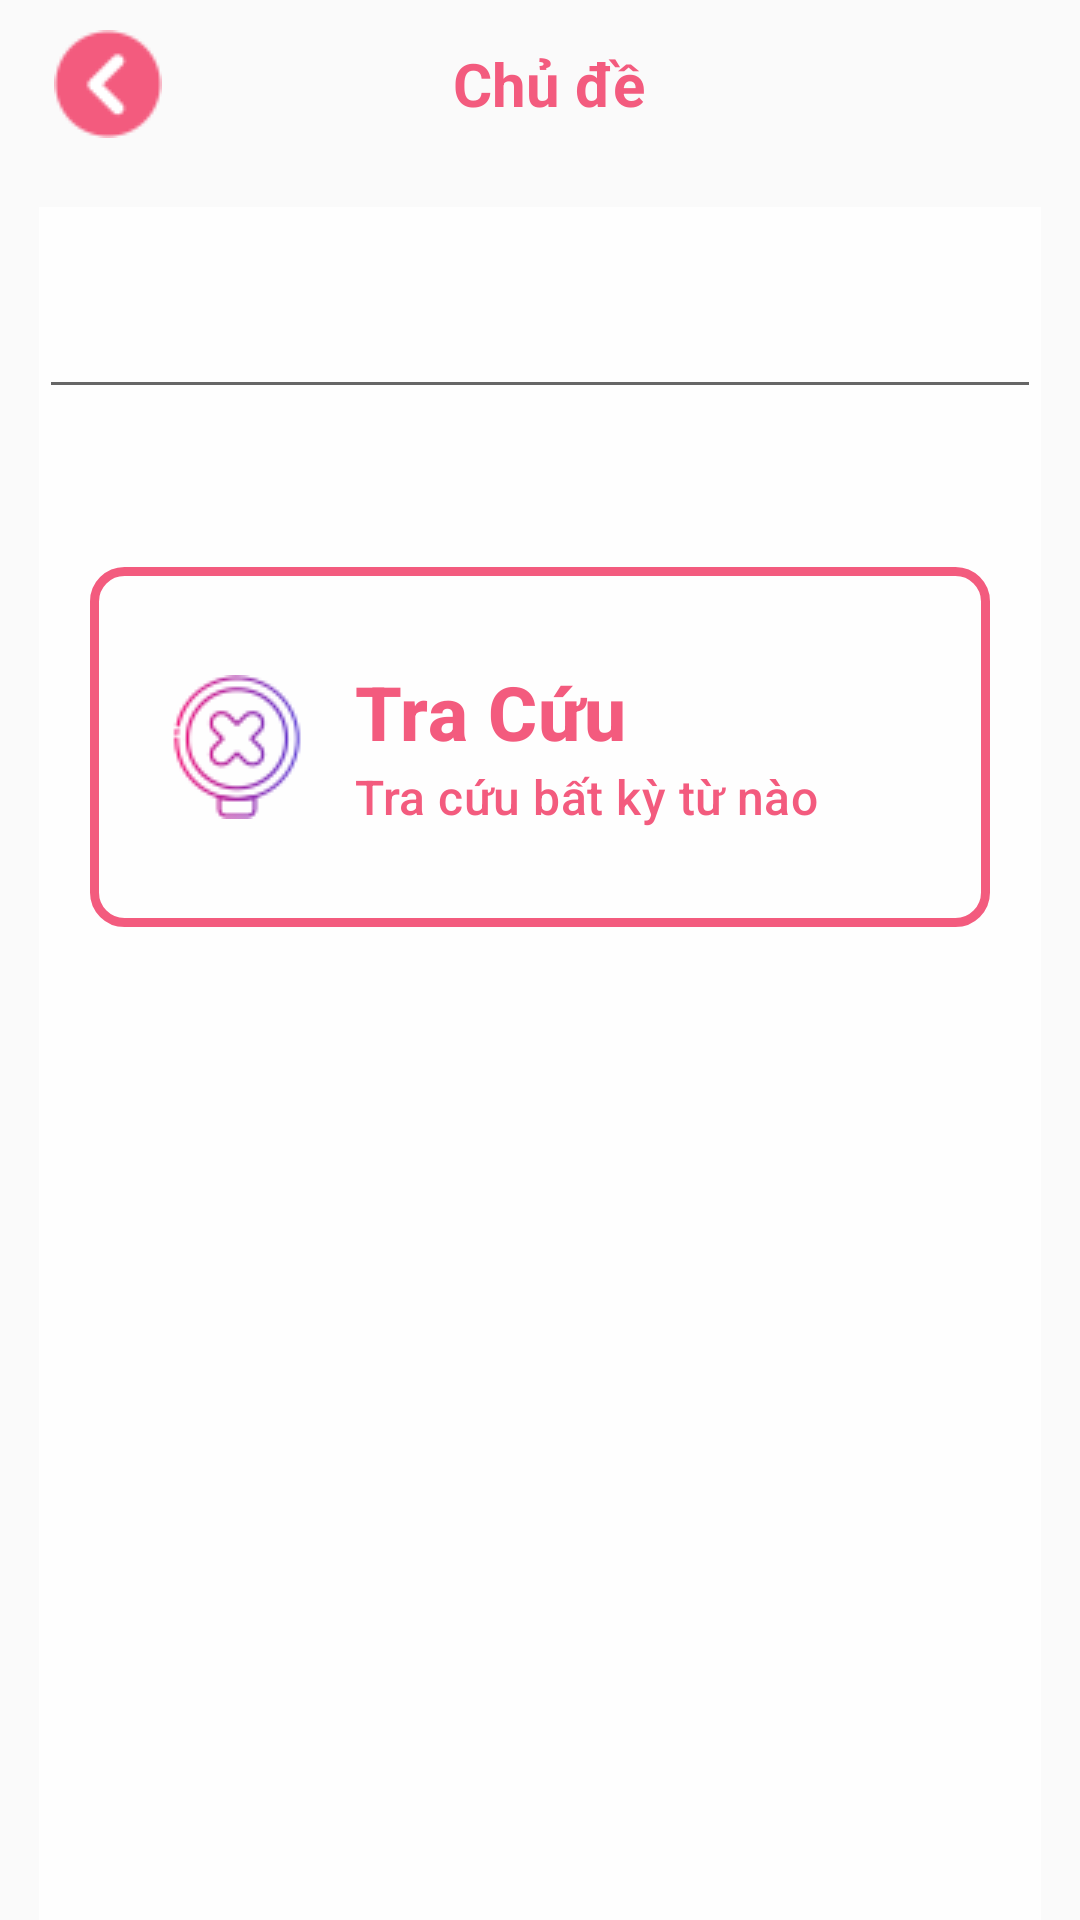

Layout XML and referenced resources for this Android screen:
<!-- AndroidManifest.xml: application theme AppTheme -->
<!-- res/layout/activity_tudien.xml -->
<?xml version="1.0" encoding="utf-8"?>
<LinearLayout xmlns:android="http://schemas.android.com/apk/res/android"
    xmlns:app="http://schemas.android.com/apk/res-auto"
    xmlns:tools="http://schemas.android.com/tools"
    android:layout_width="match_parent"
    android:layout_height="match_parent"
    android:orientation="vertical"
    tools:context=".TuDien">

    <include layout="@layout/toolbar" />

    <LinearLayout
        android:layout_width="match_parent"
        android:layout_height="625dp"
        android:layout_marginLeft="13dp"
        android:layout_marginTop="13dp"
        android:layout_marginRight="13dp"
        android:layout_marginBottom="13dp"
        android:background="@color/background"
        android:orientation="vertical">

        <LinearLayout
            android:layout_width="match_parent"
            android:layout_height="wrap_content"
            android:orientation="horizontal"
            android:paddingTop="10dp"
            android:paddingBottom="10dp">

            <EditText
                android:id="@+id/edtEN"
                android:layout_width="match_parent"
                android:layout_height="match_parent"
                android:layout_weight="1"
                android:gravity="center"
                android:textColor="@color/text"
                android:textSize="30sp"
                android:textStyle="bold" />
        </LinearLayout>

        <android.support.constraint.ConstraintLayout
            android:layout_width="match_parent"
            android:layout_height="match_parent">

            <LinearLayout
                android:layout_width="300dp"
                android:layout_height="wrap_content"
                android:layout_gravity="center"
                android:gravity="center"
                android:orientation="vertical"
                app:layout_constraintVertical_bias="0.1"
                app:layout_constraintBottom_toBottomOf="parent"
                app:layout_constraintEnd_toEndOf="parent"
                app:layout_constraintStart_toStartOf="parent"
                app:layout_constraintTop_toTopOf="parent">

                <Button
                    android:id="@+id/btnDich"
                    android:layout_width="match_parent"
                    android:layout_height="120dp"
                    android:background="@drawable/brodetr"
                    android:drawableLeft="@drawable/icons_magnifying_glass_48"
                    android:drawablePadding="10dp"
                    android:gravity="center_vertical"
                    android:hint="@string/tra_cuu"
                    android:inputType="text"
                    android:letterSpacing="0.01"
                    android:paddingLeft="25dp"
                    android:paddingRight="25dp"
                    android:textColorHint="@color/text"
                    android:textSize="20sp" />
            </LinearLayout>
        </android.support.constraint.ConstraintLayout>



    </LinearLayout>
</LinearLayout>
<!-- res/layout/toolbar.xml (included above) -->
<?xml version="1.0" encoding="utf-8"?>
<android.support.v7.widget.Toolbar
    xmlns:android="http://schemas.android.com/apk/res/android"
    xmlns:tools="http://schemas.android.com/tools"
    android:layout_width="match_parent"
    android:layout_height="wrap_content">

    <LinearLayout
        android:layout_width="match_parent"
        android:layout_height="match_parent"
        android:layout_marginRight="10dp"
        android:orientation="horizontal">

        <ImageButton
            android:id="@+id/btnBackDsChuDe"
            android:layout_width="wrap_content"
            android:layout_height="wrap_content"
            android:layout_gravity="center"
            android:layout_marginLeft="2dp"
            android:background="@android:color/transparent"
            android:src="@drawable/icons_back_36"
            tools:ignore="SpeakableTextPresentCheck" />

        <TextView
            android:id="@+id/txtTenChuDe"
            android:layout_width="wrap_content"
            android:layout_height="match_parent"
            android:layout_weight="1"
            android:gravity="center"
            android:text="Chủ đề"
            android:textColor="@color/text"
            android:textSize="20dp"
            android:textStyle="bold" />
        <ImageView
            android:layout_width="wrap_content"
            android:layout_height="wrap_content"
            android:layout_marginLeft="2dp"
            android:src="@drawable/icons_back_36"
            android:visibility="invisible"/>
    </LinearLayout>
</android.support.v7.widget.Toolbar>
<!-- resources referenced by this layout -->
<resources>
  <color name="background">#C1FFFFFF</color>
  <color name="text">#F35B7E</color>
  <!-- drawable brodetr (drawable) -->
  <shape xmlns:android="http://schemas.android.com/apk/res/android" android:shape="rectangle" >
      <solid android:color="#00000000" />
      <stroke android:width="3dip" android:color="@color/text"/>
      <corners android:radius="10dp"></corners>
  </shape>
  <!-- drawable icons_back_36: png bitmap (drawable, 999 bytes) -->
  <!-- drawable icons_magnifying_glass_48: png bitmap (drawable, 3489 bytes) -->
  <string name="tra_cuu">
          <div>
              <b><big style="25dp">Tra Cứu\n</big></b>
              <small>Tra cứu bất kỳ từ nào</small>
          </div>
      </string>
  <style name="AppTheme" parent="Theme.AppCompat.Light.DarkActionBar">
          
          <item name="colorPrimary">@color/colorPrimary</item>
          <item name="colorPrimaryDark">@color/colorPrimaryDark</item>
          <item name="colorAccent">@color/colorAccent</item>
          <item name="android:windowNoTitle">true</item>
          <item name="android:windowFullscreen">true</item>
      </style>
  <color name="colorPrimary">#00c7ff</color>
  <color name="colorPrimaryDark">#00574B</color>
  <color name="colorAccent">#7900abe4</color>
</resources>
